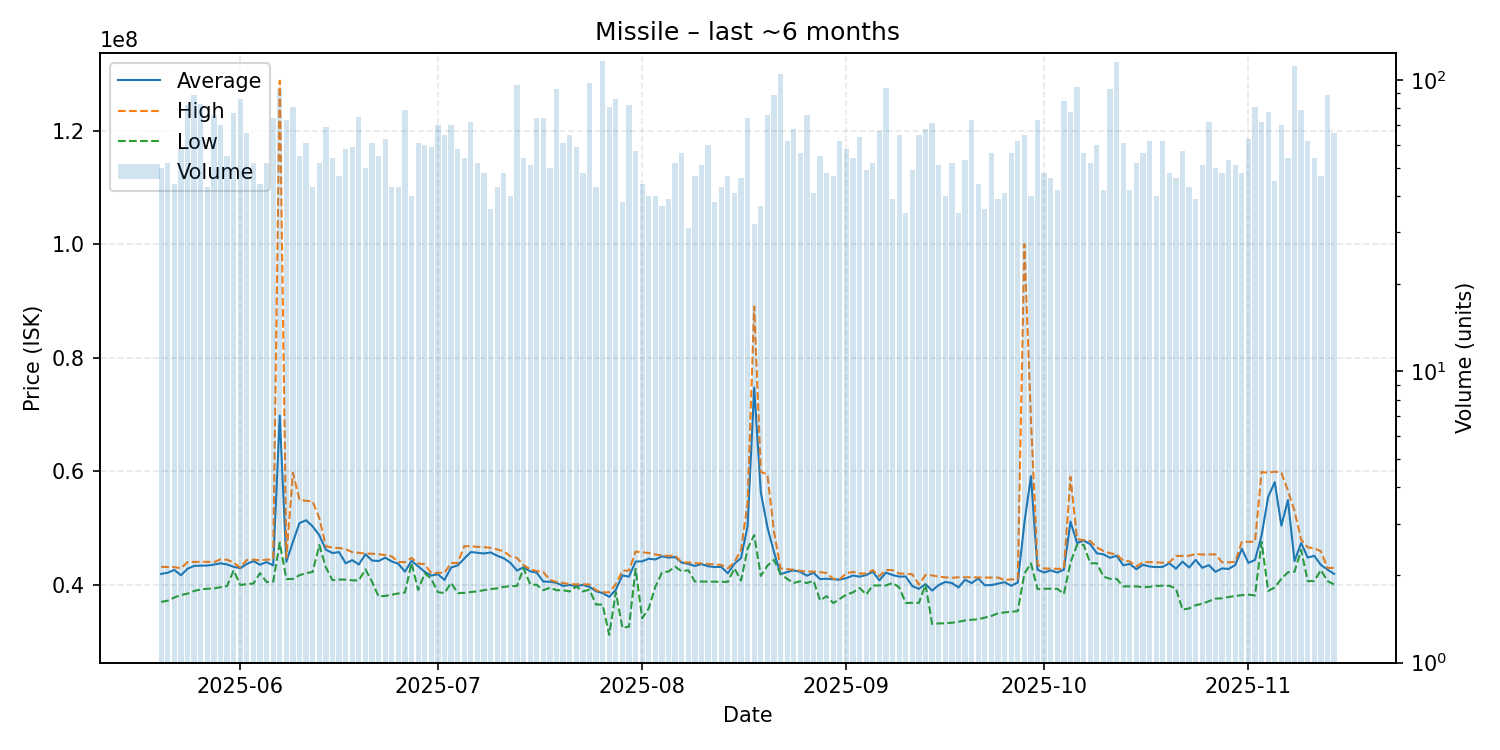

The data file committed next to this chart (first rows):
date, average, highest, lowest, order_count, volume
2025-05-20, 41870200, 43120000, 36945000, 46, 50
2025-05-21, 42085192, 43090000, 37150000, 43, 52
2025-05-22, 42580682, 43065000, 37715000, 40, 44
2025-05-23, 41628793, 42875000, 38160000, 56, 58
2025-05-24, 42785732, 43950000, 38390000, 67, 82
2025-05-25, 43285393, 43990000, 38870000, 66, 89
2025-05-26, 43333976, 44010000, 39140000, 71, 83
2025-05-27, 43345349, 44010000, 39255000, 39, 43
2025-05-28, 43515395, 43940000, 39320000, 51, 76
2025-05-29, 43745857, 44430000, 39535000, 56, 70
2025-05-30, 43544545, 44380000, 39740000, 49, 55
2025-05-31, 43130909, 43870000, 42505000, 63, 77
2025-06-01, 42880698, 42990000, 39930000, 62, 86
2025-06-02, 43636212, 44340000, 40080000, 58, 66
2025-06-03, 44127500, 44390000, 40180000, 40, 52
2025-06-04, 43494773, 44270000, 42000000, 42, 44
2025-06-05, 43964615, 44390000, 40450000, 48, 52
2025-06-06, 43373649, 44410000, 40500000, 67, 74
2025-06-07, 69790538, 128800000, 47380000, 84, 93
2025-06-08, 44010274, 44780000, 40970000, 64, 73
2025-06-09, 47551975, 59700000, 40990000, 63, 81
2025-06-10, 50838000, 54920000, 41655000, 54, 55
2025-06-11, 51328361, 54760000, 42000000, 58, 61
2025-06-12, 50238372, 54620000, 42230000, 41, 43
2025-06-13, 48690962, 51720000, 46970000, 46, 52
2025-06-14, 46148986, 46765000, 43030000, 51, 69
2025-06-15, 45542778, 46510000, 40780000, 49, 54
2025-06-16, 45725106, 46430000, 40880000, 43, 47
2025-06-17, 43738621, 46240000, 40870000, 41, 58
2025-06-18, 44304576, 45710000, 40750000, 48, 59
2025-06-19, 43529600, 45590000, 40710000, 59, 75
2025-06-20, 45341800, 45450000, 42700000, 45, 50
2025-06-21, 44234098, 45440000, 40480000, 55, 61
2025-06-22, 44143818, 45340000, 37900000, 51, 55
2025-06-23, 44733810, 45190000, 37995000, 51, 63
2025-06-24, 44074186, 44970000, 38205000, 42, 43
2025-06-25, 43655116, 43980000, 38435000, 40, 43
2025-06-26, 42271519, 43950000, 38610000, 52, 79
2025-06-27, 44179750, 44690000, 43790000, 40, 40
2025-06-28, 43223279, 43710000, 39050000, 44, 61
2025-06-29, 42254333, 43590000, 42000000, 55, 60
2025-06-30, 41578475, 41970000, 40995000, 43, 59
2025-07-01, 41816857, 42070000, 38640000, 59, 70
2025-07-02, 40812923, 42055000, 38500000, 51, 65
2025-07-03, 43003000, 43810000, 40315000, 58, 70
2025-07-04, 43378103, 43790000, 38500000, 46, 58
2025-07-05, 44584074, 46760000, 38525000, 52, 54
2025-07-06, 45736111, 46750000, 38680000, 60, 72
2025-07-07, 45597308, 46640000, 38810000, 41, 52
2025-07-08, 45478333, 46590000, 39010000, 45, 48
2025-07-09, 45655278, 46470000, 39185000, 30, 36
2025-07-10, 45078837, 46190000, 39330000, 41, 43
2025-07-11, 44621875, 45870000, 39590000, 42, 48
2025-07-12, 43838250, 44980000, 39710000, 38, 40
2025-07-13, 42463333, 44690000, 39760000, 56, 96
2025-07-14, 43046111, 43410000, 42890000, 36, 54
2025-07-15, 42326078, 42720000, 40030000, 44, 51
2025-07-16, 42097027, 42360000, 39940000, 47, 74
2025-07-17, 40512838, 42210000, 39000000, 43, 74
2025-07-18, 40499600, 40810000, 39450000, 41, 50
... 119 more rows
